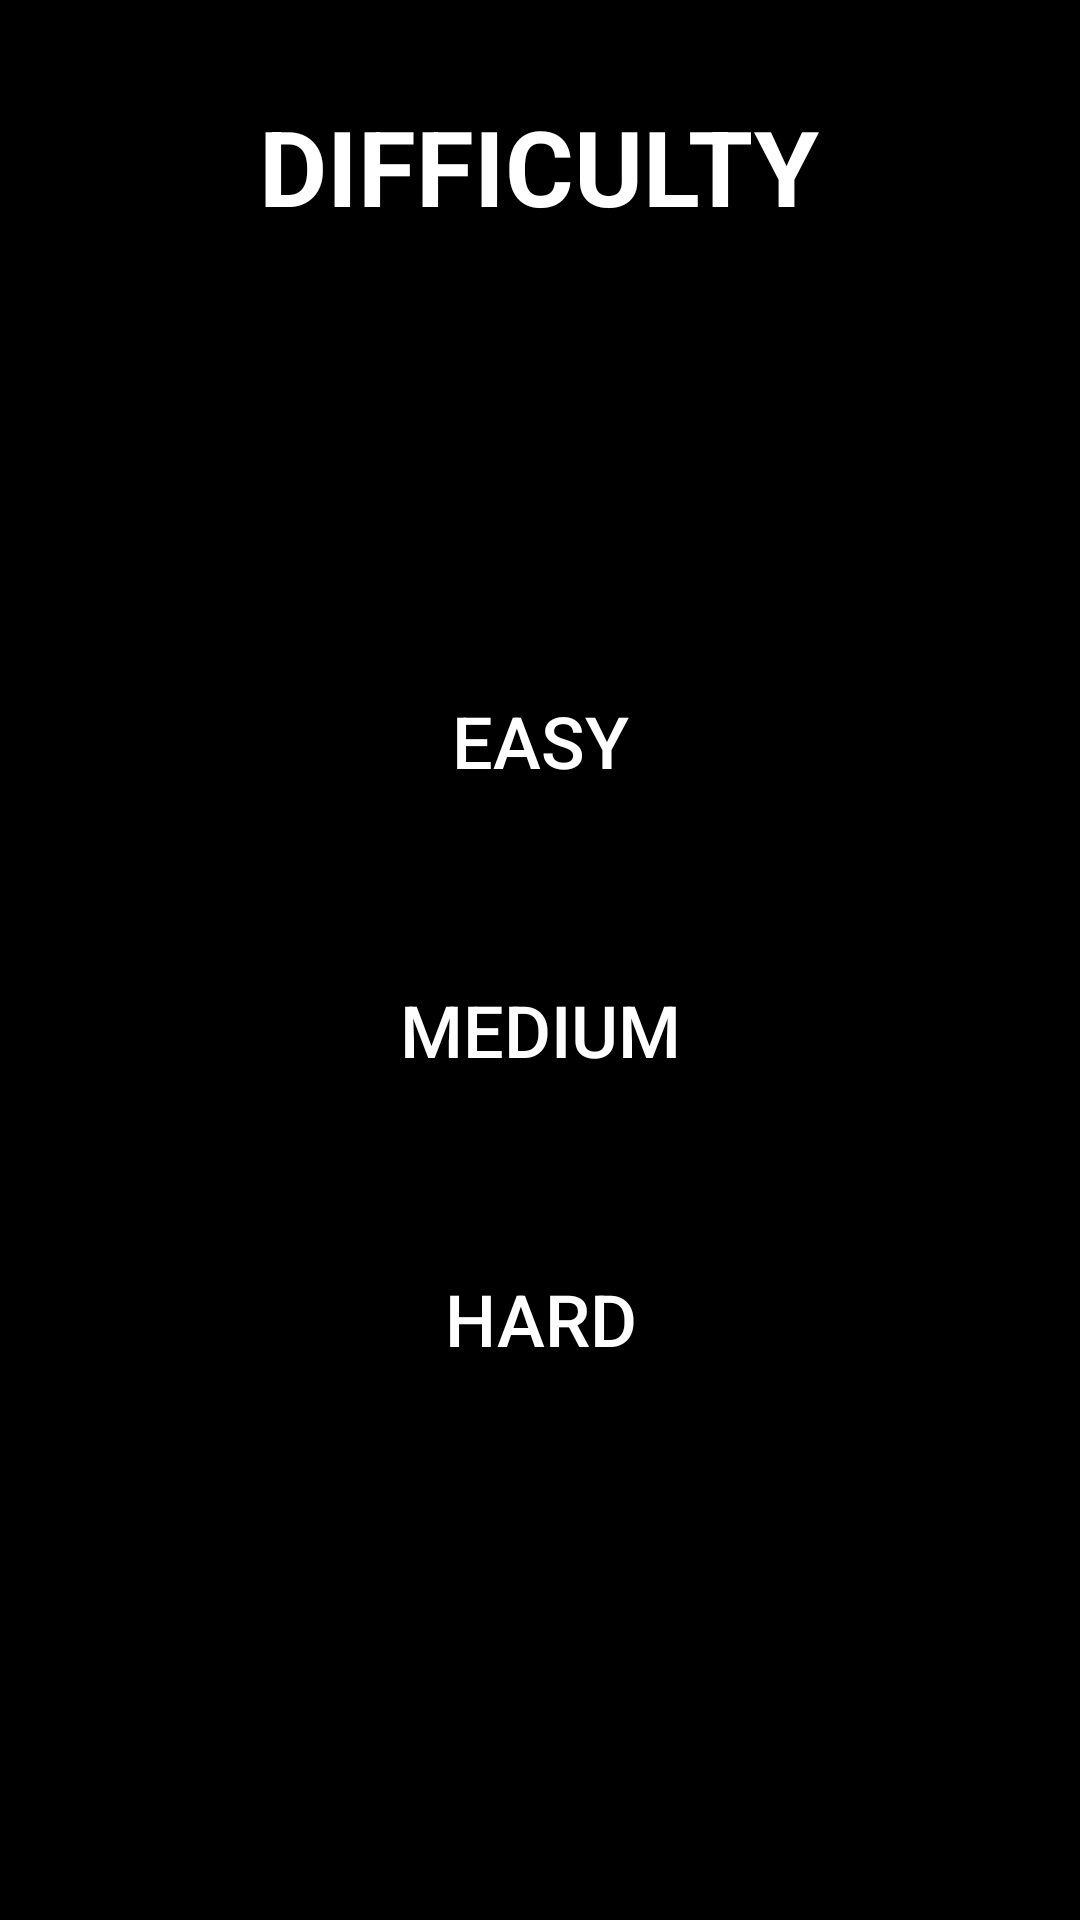

The Android layout XML behind this screen, and the referenced resources:
<!-- AndroidManifest.xml: application theme Theme.PuzzleFarmSample -->
<!-- res/layout/activity_choose_difficulty.xml -->
<?xml version="1.0" encoding="utf-8"?>
<androidx.constraintlayout.widget.ConstraintLayout xmlns:android="http://schemas.android.com/apk/res/android"
    xmlns:app="http://schemas.android.com/apk/res-auto"
    xmlns:tools="http://schemas.android.com/tools"
    style="android:attr/buttonBarButtonStyle"
    android:layout_width="match_parent"
    android:layout_height="match_parent"
    android:background="@color/black">

    <TextView
        android:id="@+id/textView3"
        android:layout_width="wrap_content"
        android:layout_height="wrap_content"
        android:layout_marginStart="32dp"
        android:layout_marginLeft="32dp"
        android:layout_marginTop="32dp"
        android:layout_marginEnd="32dp"
        android:layout_marginRight="32dp"
        android:layout_marginBottom="32dp"
        android:text="DIFFICULTY"
        android:textColor="#FFFFFF"
        android:textSize="35sp"
        android:textStyle="bold"
        app:layout_constraintBottom_toTopOf="@+id/linearLayout"
        app:layout_constraintEnd_toEndOf="parent"
        app:layout_constraintHorizontal_bias="0.497"
        app:layout_constraintStart_toStartOf="parent"
        app:layout_constraintTop_toTopOf="parent"
        app:layout_constraintVertical_chainStyle="packed" />

    <LinearLayout
        android:gravity="center"
        android:id="@+id/linearLayout"
        android:layout_width="wrap_content"
        android:layout_height="0dp"
        android:layout_marginStart="32dp"
        android:layout_marginLeft="32dp"
        android:layout_marginEnd="32dp"
        android:layout_marginRight="32dp"
        android:layout_marginBottom="32dp"
        android:orientation="vertical"
        app:layout_constraintBottom_toBottomOf="parent"
        app:layout_constraintEnd_toEndOf="parent"
        app:layout_constraintStart_toStartOf="parent"
        app:layout_constraintTop_toBottomOf="@+id/textView3">

        <Button
            android:layout_gravity="center"
            android:id="@+id/btnPuzzle1"
            android:layout_width="wrap_content"
            android:layout_height="wrap_content"
            android:layout_marginBottom="32sp"
            android:backgroundTint="@color/black"
            android:onClick="onClick"
            android:padding="16sp"
            android:soundEffectsEnabled="false"
            android:text="easy"
            android:textColor="#FFFFFF"
            android:textSize="24sp" />

        <Button
           android:layout_gravity="center"
            android:id="@+id/btnPuzzle2"
            android:layout_width="wrap_content"
            android:layout_height="wrap_content"
            android:backgroundTint="@color/black"
            android:layout_marginBottom="32sp"
            android:onClick="onClick"
            android:padding="16sp"
            android:soundEffectsEnabled="false"
            android:text="medium"
            android:textColor="#FFFFFF"
            android:textSize="24sp" />

        <Button
            android:id="@+id/btnPuzzle3"
            android:layout_width="match_parent"
            android:layout_height="wrap_content"
            android:layout_gravity="center"
            android:layout_marginBottom="32sp"
            android:backgroundTint="@color/black"
            android:gravity="center"
            android:onClick="onClick"
            android:padding="16sp"
            android:soundEffectsEnabled="false"
            android:text="hard"
            android:textColor="#FFFFFF"
            android:textSize="24sp" />
    </LinearLayout>

</androidx.constraintlayout.widget.ConstraintLayout>
<!-- resources referenced by this layout -->
<resources>
  <style name="Theme.PuzzleFarmSample" parent="Theme.MaterialComponents.DayNight.NoActionBar">
          
          <item name="colorPrimary">@color/purple_500</item>
          <item name="colorPrimaryVariant">@color/purple_700</item>
          <item name="colorOnPrimary">@color/white</item>
          
          <item name="colorSecondary">@color/teal_200</item>
          <item name="colorSecondaryVariant">@color/teal_700</item>
          <item name="colorOnSecondary">@color/black</item>
          
          <item name="android:statusBarColor" tools:targetApi="l">?attr/colorPrimaryVariant</item>
          
      </style>
  <!-- not gathered from this repository: default colours our renderer supplied (Android Studio template values) -->
  <color name="purple_500">#FF6200EE</color>
  <color name="purple_700">#FF3700B3</color>
  <color name="teal_200">#FF03DAC5</color>
  <color name="teal_700">#FF018786</color>
  <color name="black">#FF000000</color>
  <color name="white">#FFFFFFFF</color>
</resources>
